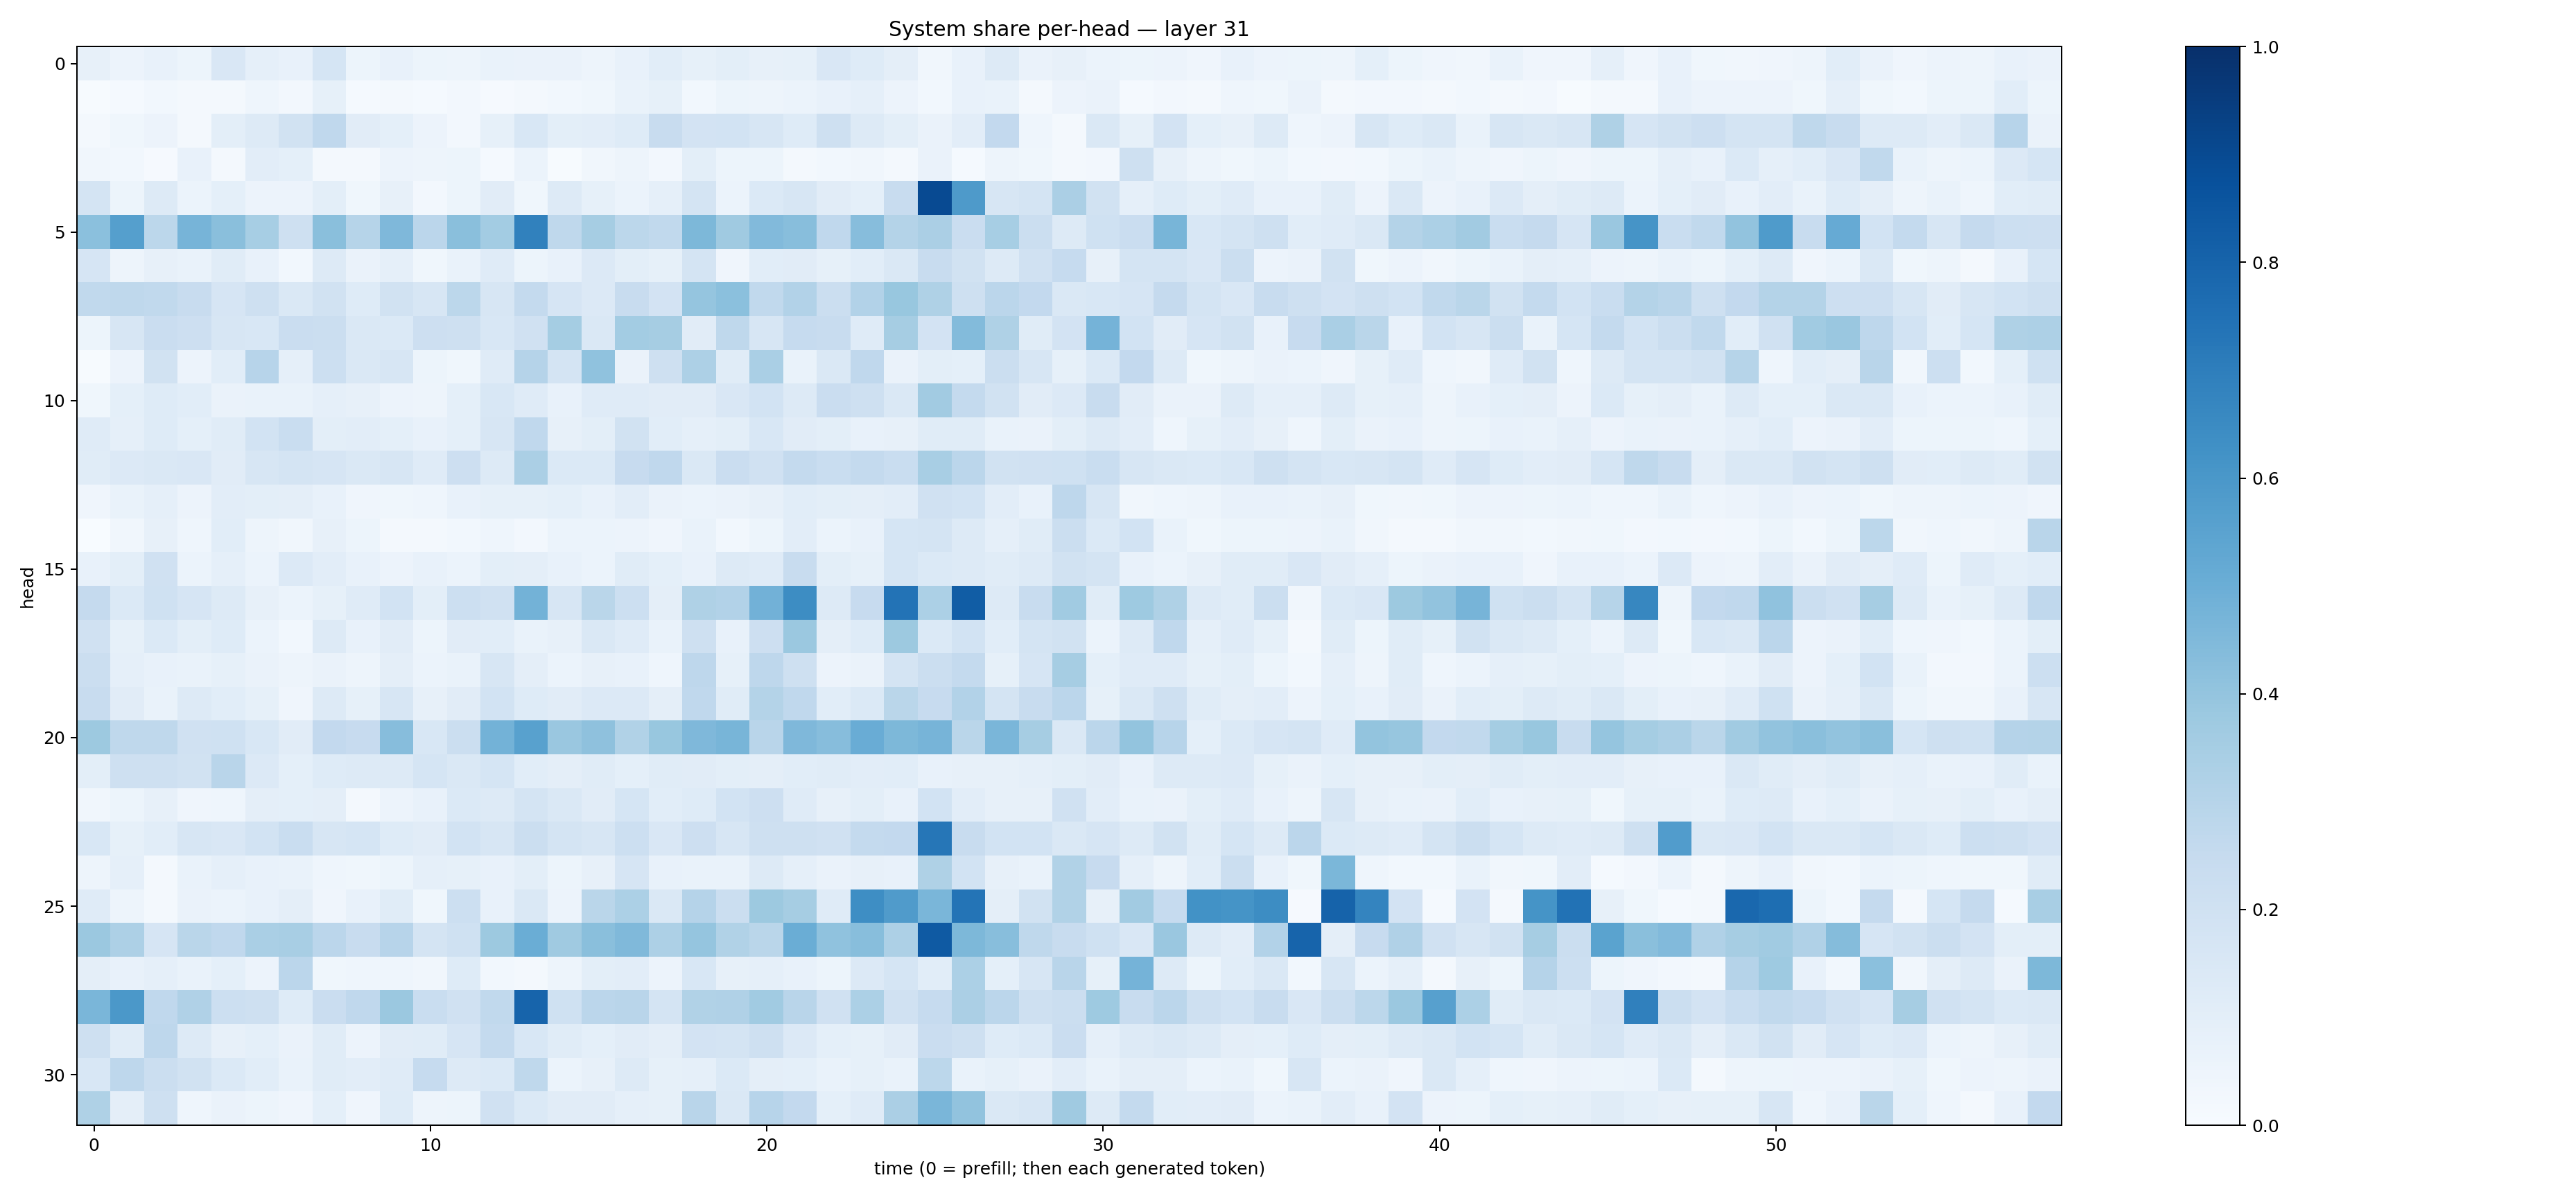

Source data for this figure (header and first rows):
0.081673376, 0.055258468, 0.07516183, 0.054387838, 0.14918058, 0.08881208, 0.07531551, 0.17068009, 0.05320914, 0.07074375, 0.052546445, 0.048214395, 0.07025833, 0.06253369, 0.065968245, 0.04856727, 0.07546609, 0.108050644, 0.085291184, 0.10026566, 0.08033413, 0.08241268, 0.14849189, 0.121316686
0.006728, 0.01187, 0.02846, 0.01657, 0.02031, 0.04538, 0.02489, 0.08289, 0.01507, 0.01726, 0.01204, 0.0266, 0.01112, 0.01785, 0.03055, 0.038, 0.06682, 0.08534, 0.02978, 0.05277, 0.04734, 0.06155, 0.0712, 0.08704
0.02195, 0.03789, 0.05757, 0.01908, 0.1015, 0.1305, 0.1933, 0.2673, 0.1099, 0.09113, 0.05799, 0.02634, 0.083, 0.153, 0.09964, 0.1044, 0.1247, 0.2421, 0.1816, 0.1863, 0.162, 0.1245, 0.2085, 0.132
0.03388, 0.03069, 0.008708, 0.07766, 0.02078, 0.1022, 0.09188, 0.02242, 0.01713, 0.05499, 0.04707, 0.05228, 0.01544, 0.06185, 0.007047, 0.03498, 0.04975, 0.02417, 0.09999, 0.0513, 0.05162, 0.02096, 0.03102, 0.03353
0.175, 0.05406, 0.1277, 0.05965, 0.09332, 0.05608, 0.05556, 0.09932, 0.03792, 0.0806, 0.02438, 0.05348, 0.111, 0.03655, 0.1304, 0.08206, 0.06198, 0.08701, 0.1734, 0.06125, 0.1389, 0.1639, 0.1098, 0.09171
0.418, 0.5652, 0.2781, 0.4703, 0.4246, 0.3463, 0.2055, 0.423, 0.299, 0.4495, 0.2848, 0.4227, 0.3558, 0.6868, 0.271, 0.3497, 0.279, 0.2638, 0.4564, 0.3672, 0.4422, 0.4278, 0.2678, 0.4333
0.1647, 0.04929, 0.0809, 0.06874, 0.1172, 0.07131, 0.02929, 0.1252, 0.06314, 0.0879, 0.0367, 0.06852, 0.1175, 0.05217, 0.07314, 0.134, 0.09931, 0.08409, 0.1758, 0.03943, 0.1078, 0.1122, 0.08339, 0.1086
0.2624, 0.2696, 0.2642, 0.2411, 0.1669, 0.2061, 0.1437, 0.1931, 0.1249, 0.1934, 0.16, 0.2803, 0.1603, 0.2559, 0.1673, 0.1361, 0.2381, 0.1823, 0.3956, 0.4209, 0.2629, 0.3106, 0.2217, 0.3123
0.05145, 0.161, 0.2295, 0.2118, 0.1594, 0.1526, 0.2267, 0.219, 0.1434, 0.1383, 0.2133, 0.2037, 0.1526, 0.1965, 0.353, 0.1467, 0.3568, 0.3514, 0.1129, 0.27, 0.1606, 0.25, 0.2382, 0.1201
0.005465, 0.0561, 0.193, 0.05541, 0.109, 0.2933, 0.08856, 0.2151, 0.1428, 0.1589, 0.05288, 0.03776, 0.1178, 0.3014, 0.1764, 0.4066, 0.06302, 0.2077, 0.3252, 0.1152, 0.336, 0.06642, 0.1459, 0.2663
0.03589, 0.09059, 0.1241, 0.1075, 0.06632, 0.06884, 0.06765, 0.08961, 0.08008, 0.057, 0.05057, 0.09125, 0.1549, 0.1189, 0.07382, 0.1185, 0.118, 0.1116, 0.111, 0.1507, 0.1839, 0.126, 0.2267, 0.2101
0.1201, 0.08796, 0.1247, 0.09317, 0.1169, 0.1866, 0.2319, 0.09813, 0.1028, 0.09189, 0.0727, 0.09373, 0.1589, 0.2678, 0.07909, 0.1005, 0.188, 0.1073, 0.08704, 0.1009, 0.1561, 0.1096, 0.09779, 0.07127
0.1158, 0.1357, 0.1434, 0.1509, 0.1095, 0.159, 0.179, 0.1672, 0.144, 0.1626, 0.1178, 0.2121, 0.1309, 0.3357, 0.1401, 0.1387, 0.2457, 0.2668, 0.1482, 0.2268, 0.1992, 0.2568, 0.2343, 0.256
0.03961, 0.06897, 0.08917, 0.05691, 0.1043, 0.09805, 0.09593, 0.07706, 0.04217, 0.03871, 0.04544, 0.07241, 0.08315, 0.08273, 0.09181, 0.07756, 0.1047, 0.06278, 0.06009, 0.06381, 0.07849, 0.1059, 0.0984, 0.09403
0.002363, 0.03398, 0.07824, 0.04435, 0.1068, 0.05032, 0.03356, 0.08038, 0.054, 0.01969, 0.02304, 0.03052, 0.0453, 0.02672, 0.05906, 0.06108, 0.05844, 0.04247, 0.06918, 0.02798, 0.05414, 0.1048, 0.06128, 0.07389
0.07718, 0.09868, 0.1987, 0.05963, 0.08872, 0.06095, 0.1356, 0.1017, 0.0753, 0.05772, 0.07541, 0.06169, 0.09786, 0.09491, 0.07476, 0.0591, 0.1144, 0.09293, 0.07428, 0.1318, 0.1197, 0.2417, 0.1008, 0.0827
0.2535, 0.1398, 0.2008, 0.1664, 0.13, 0.07909, 0.05863, 0.08254, 0.1202, 0.1855, 0.1004, 0.2164, 0.1988, 0.4801, 0.1577, 0.2878, 0.2149, 0.09557, 0.3209, 0.3093, 0.4807, 0.6415, 0.1278, 0.2427
0.199, 0.08511, 0.1368, 0.09835, 0.1247, 0.05941, 0.03082, 0.1317, 0.07518, 0.1095, 0.05182, 0.1132, 0.1079, 0.07014, 0.08131, 0.1477, 0.1207, 0.06672, 0.2104, 0.07788, 0.2147, 0.3801, 0.09548, 0.122
0.2261, 0.08702, 0.07208, 0.06869, 0.08516, 0.06578, 0.04855, 0.06303, 0.05069, 0.0975, 0.06235, 0.06776, 0.1567, 0.09603, 0.0594, 0.08108, 0.07795, 0.04543, 0.2769, 0.08458, 0.2758, 0.2066, 0.05642, 0.06372
0.2395, 0.1131, 0.07009, 0.1253, 0.1069, 0.08245, 0.04294, 0.1291, 0.08465, 0.1591, 0.08028, 0.11, 0.1847, 0.1239, 0.1109, 0.1336, 0.1338, 0.0953, 0.2675, 0.1153, 0.3064, 0.269, 0.1076, 0.1383
0.3779, 0.2726, 0.271, 0.1976, 0.2031, 0.1544, 0.1115, 0.2617, 0.2451, 0.432, 0.1527, 0.222, 0.478, 0.5584, 0.386, 0.4125, 0.316, 0.3892, 0.45, 0.466, 0.2898, 0.4525, 0.4306, 0.5062
0.09948, 0.2075, 0.2079, 0.194, 0.2891, 0.1329, 0.09285, 0.124, 0.1312, 0.1253, 0.1691, 0.1478, 0.1708, 0.107, 0.09752, 0.1143, 0.08988, 0.1133, 0.1127, 0.1005, 0.09632, 0.109, 0.116, 0.1049
0.03512, 0.05297, 0.07872, 0.04233, 0.0455, 0.09458, 0.09174, 0.09511, 0.01806, 0.0582, 0.07442, 0.1378, 0.1299, 0.1756, 0.1473, 0.1131, 0.1704, 0.1071, 0.123, 0.1848, 0.2128, 0.1197, 0.08157, 0.1001
0.156, 0.08479, 0.1084, 0.1566, 0.1509, 0.1845, 0.2312, 0.1608, 0.168, 0.1249, 0.113, 0.1862, 0.1608, 0.223, 0.1745, 0.1606, 0.2176, 0.1499, 0.2126, 0.1587, 0.2061, 0.2106, 0.1955, 0.2546
0.04936, 0.08928, 0.02108, 0.06883, 0.0894, 0.07618, 0.06769, 0.04654, 0.03788, 0.05243, 0.08766, 0.08287, 0.07087, 0.1007, 0.05374, 0.08151, 0.1671, 0.07729, 0.06762, 0.06921, 0.1253, 0.08817, 0.06611, 0.08025
0.119, 0.04731, 0.02309, 0.06342, 0.06184, 0.07588, 0.09397, 0.03921, 0.07078, 0.1148, 0.03597, 0.2178, 0.07498, 0.1419, 0.05627, 0.2854, 0.3299, 0.1433, 0.3013, 0.2255, 0.3765, 0.3515, 0.1189, 0.6389
0.3809, 0.3278, 0.1649, 0.2861, 0.266, 0.3394, 0.342, 0.2831, 0.2372, 0.294, 0.1737, 0.2024, 0.3757, 0.5032, 0.3702, 0.4252, 0.4468, 0.3253, 0.3978, 0.3159, 0.2872, 0.5011, 0.4092, 0.4259
0.0949, 0.07335, 0.08622, 0.06934, 0.09019, 0.05598, 0.2831, 0.03576, 0.04422, 0.04298, 0.03149, 0.1221, 0.02816, 0.01945, 0.04915, 0.0984, 0.1052, 0.05744, 0.1551, 0.08096, 0.08814, 0.07101, 0.05319, 0.1332
0.4629, 0.5957, 0.2681, 0.3196, 0.2158, 0.2078, 0.123, 0.2275, 0.2684, 0.3815, 0.2319, 0.1973, 0.2643, 0.7993, 0.2027, 0.2826, 0.2929, 0.1775, 0.3157, 0.3171, 0.3663, 0.2896, 0.1977, 0.3301
0.2042, 0.1168, 0.2743, 0.1296, 0.07989, 0.09311, 0.06593, 0.1148, 0.05796, 0.1098, 0.1135, 0.1664, 0.2556, 0.1559, 0.1134, 0.0911, 0.1126, 0.09757, 0.1805, 0.1749, 0.2035, 0.1364, 0.09063, 0.08366
0.1561, 0.2754, 0.2252, 0.1907, 0.1398, 0.1085, 0.06952, 0.1163, 0.1043, 0.1194, 0.2478, 0.1267, 0.1402, 0.2726, 0.05945, 0.07841, 0.1304, 0.08342, 0.08686, 0.1405, 0.0955, 0.09059, 0.0681, 0.08409
0.3228, 0.09506, 0.2072, 0.04653, 0.06496, 0.05456, 0.03936, 0.09182, 0.0426, 0.1242, 0.04783, 0.05279, 0.1978, 0.1404, 0.1126, 0.1116, 0.0891, 0.08214, 0.293, 0.1414, 0.2959, 0.2578, 0.09178, 0.1194
